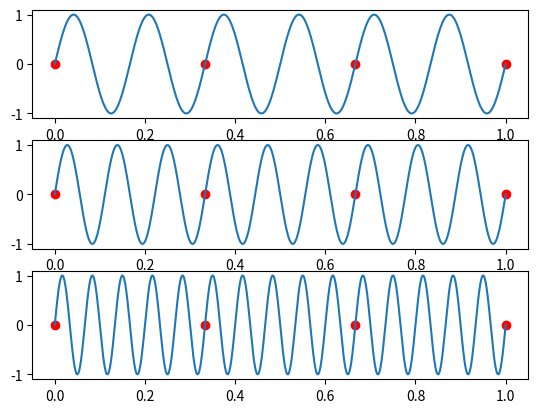

This chart was generated by the following Python code: (Note: this script raises an exception after producing the figure.)
import numpy as np
import matplotlib.pyplot as plt

f_freq = 3

def sinus1(x):
    return np.sin(2 * np.pi * f_freq * 2 * x)

def sinus2(x):
    return np.sin(2 * np.pi * f_freq * 3 * x)

def sinus3(x):
    return np.sin(2 * np.pi * f_freq * 5 * x)


def main():
    x = np.linspace(0, 1, 1000)
    signal1 = np.vectorize(sinus1)(x)
    signal2 = np.vectorize(sinus2)(x)
    signal3 = np.vectorize(sinus3)(x)

    # < 2 * max_freq
    wrong_nyquist_sampling = np.linspace(0, 1, f_freq + 1)
    ny_res1 = np.vectorize(sinus1)(wrong_nyquist_sampling)
    ny_res2 = np.vectorize(sinus2)(wrong_nyquist_sampling)
    ny_res3 = np.vectorize(sinus3)(wrong_nyquist_sampling)

    fig, axs = plt.subplots(3)

    axs[0].plot(x, signal1)
    axs[0].scatter(wrong_nyquist_sampling, ny_res1, color="r")

    axs[1].plot(x, signal2)
    axs[1].scatter(wrong_nyquist_sampling, ny_res2, color="r")

    axs[2].plot(x, signal3)
    axs[2].scatter(wrong_nyquist_sampling, ny_res3, color="r")

    plt.savefig("images/ex2.pdf")
    plt.show()

main()
